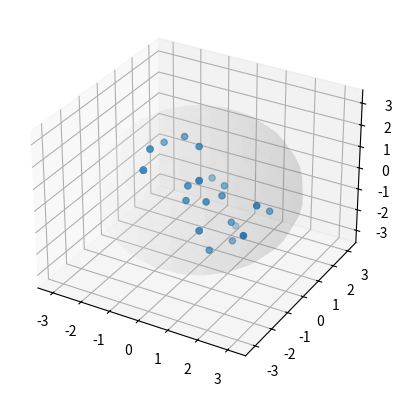

Python code for this plot:
from mpl_toolkits.mplot3d import Axes3D
import matplotlib.pyplot as plt
import numpy as np

EPS = 0.001

def vec_repr(u):
    theta = np.arccos((u[0,0] + u[1,1]) / 2)
    n = (
        (u[0,1] + u[1, 0]) / (2 * 1j * np.sin(theta)),
        (u[0,1] - u[1, 0]) / (2 * np.sin(theta)),
        (u[1,1] - u[0, 0]) / (2 * 1j * np.sin(theta))
    )
    assert(theta.imag < EPS)
    assert(all(v.imag < EPS for v in n))

    print(u)
    print(tuple(v.real * theta.real for v in n))
    return theta.real, tuple(v.real for v in n)

hadamard = 1j / np.sqrt(2) * np.matrix([[1,  1],
                      [1, -1]])               
t_gate = np.matrix([[np.exp(-1j * np.pi / 8), 0],
                    [0,  np.exp(1j * np.pi / 8)]])
seed_gates = [hadamard, t_gate]
gates = [seed_gates]

for _ in range(0, 4):
    gates.append([g * s for g in gates[-1] for s in seed_gates])

pairs = (vec_repr(u) for u in gates[-1])
x, y, z = zip(*((theta * n[0], theta * n[1], theta * n[2]) for theta, n in pairs))

fig = plt.figure()
ax = plt.axes(projection='3d')

# pi sphere
phi = np.linspace(0, np.pi, 20)
theta = np.linspace(0, 2 * np.pi, 20)
phi, theta = np.meshgrid(phi, theta)
sx = np.pi * np.sin(phi) * np.cos(theta)
sy = np.pi * np.sin(phi) * np.sin(theta)
sz = np.pi * np.cos(phi)
ax.plot_surface(sx, sy, sz, color=(1, 1, 1, 0.1))


ax.scatter3D(x, y, z)

plt.show()
